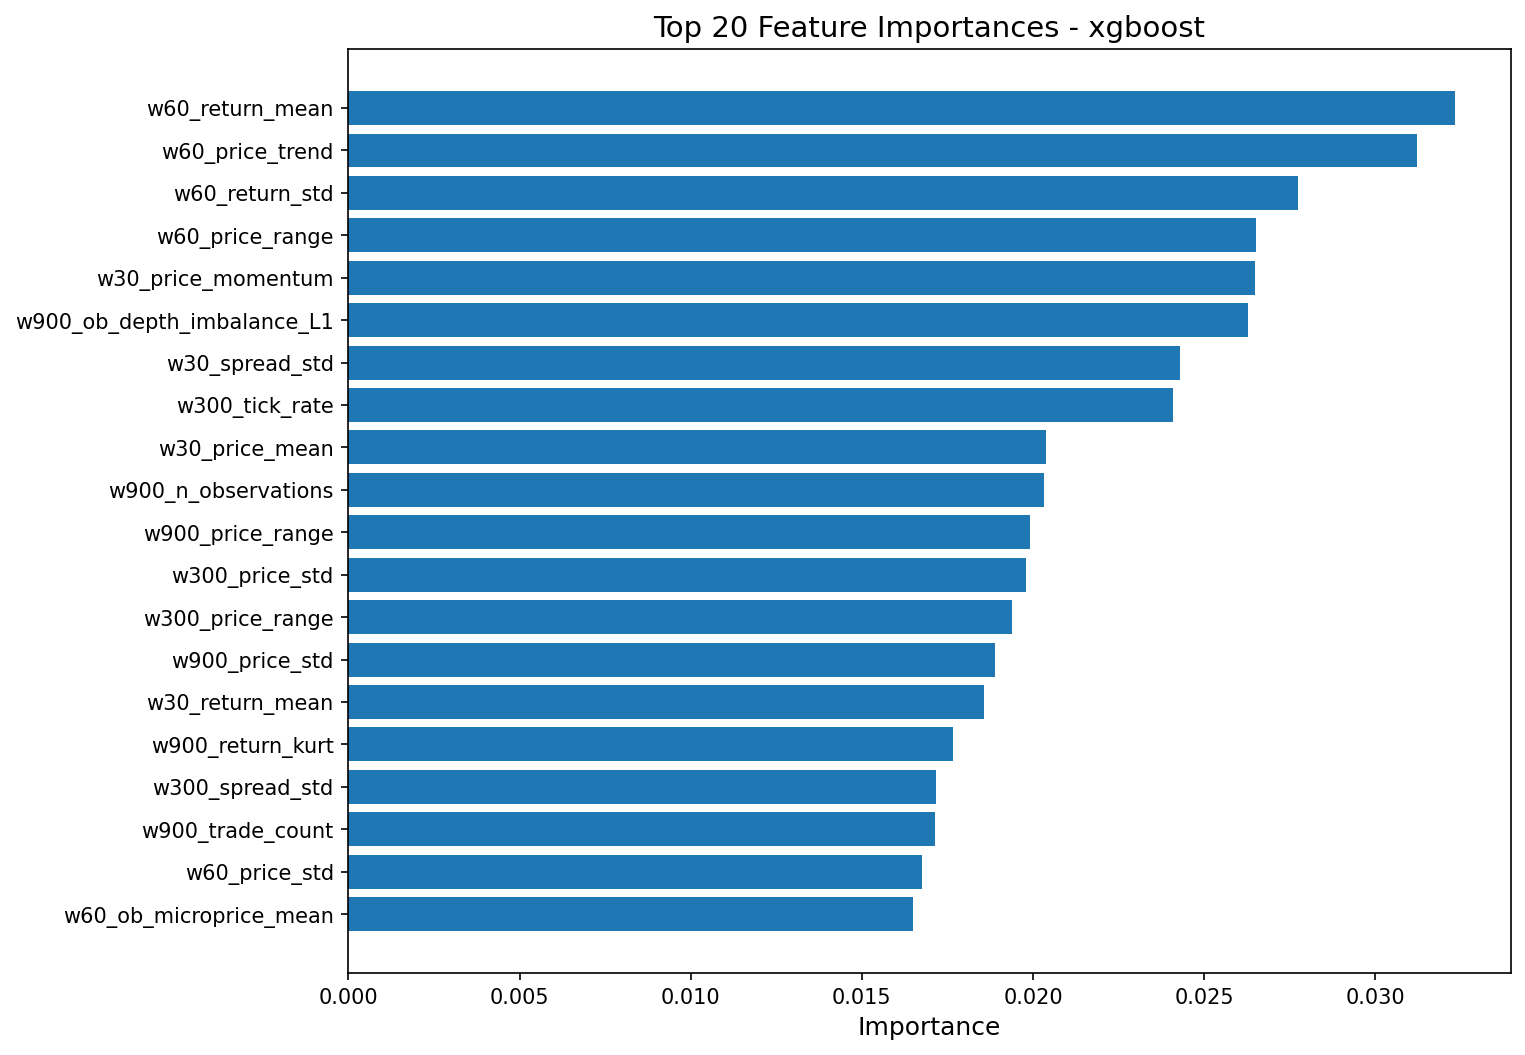

The data file committed next to this chart (first rows):
feature, importance
w60_return_mean, 0.03234
w60_price_trend, 0.03122
w60_return_std, 0.02774
w60_price_range, 0.02652
w30_price_momentum, 0.02649
w900_ob_depth_imbalance_L1, 0.02629
w30_spread_std, 0.02429
w300_tick_rate, 0.02408
w30_price_mean, 0.02039
w900_n_observations, 0.02033
w900_price_range, 0.0199
w300_price_std, 0.0198
w300_price_range, 0.01939
w900_price_std, 0.01889
w30_return_mean, 0.01856
w900_return_kurt, 0.01765
w300_spread_std, 0.01716
w900_trade_count, 0.01714
w60_price_std, 0.01676
w60_ob_microprice_mean, 0.01649
hour_sin, 0.01638
w300_tick_interval_std, 0.01637
w30_return_std, 0.01633
w30_volatility_lag1, 0.01591
w900_tick_rate, 0.0153
w30_price_std, 0.015
w300_trade_count, 0.01463
w60_trade_volume, 0.01462
w900_ob_microprice_mean, 0.01461
w900_ob_bid_depth_L1_mean, 0.01448
w30_ob_depth_imbalance_L1, 0.01316
w60_ob_ask_depth_L1_mean, 0.01316
hour_cos, 0.01308
w300_return_skew, 0.01305
w60_spread_std, 0.0128
w30_return_skew, 0.01269
w300_ob_ask_depth_L1_mean, 0.01239
w300_ob_depth_imbalance_L1, 0.01215
w60_ob_bid_depth_L1_mean, 0.01189
w30_avg_tick_interval, 0.0117
w60_ob_microprice_std, 0.01165
w30_ob_bid_depth_L1_mean, 0.01144
w300_volatility_lag1, 0.01119
w900_ob_ask_depth_L1_mean, 0.011
w60_avg_trade_size, 0.01085
w900_spread_std, 0.01047
w30_price_trend, 0.01041
w60_spread_mean, 0.01008
w900_trade_volume, 0.01002
w300_avg_trade_size, 0.009899
w300_ob_bid_depth_L1_mean, 0.009665
w900_trade_imbalance, 0.009609
w900_ob_microprice_std, 0.009539
w300_price_momentum, 0.009358
w30_ob_microprice_std, 0.009256
w300_ob_microprice_mean, 0.009208
w900_tick_interval_std, 0.008763
w60_price_momentum, 0.008608
w900_price_trend, 0.008352
w60_trade_imbalance, 0.007688
... 51 more rows
